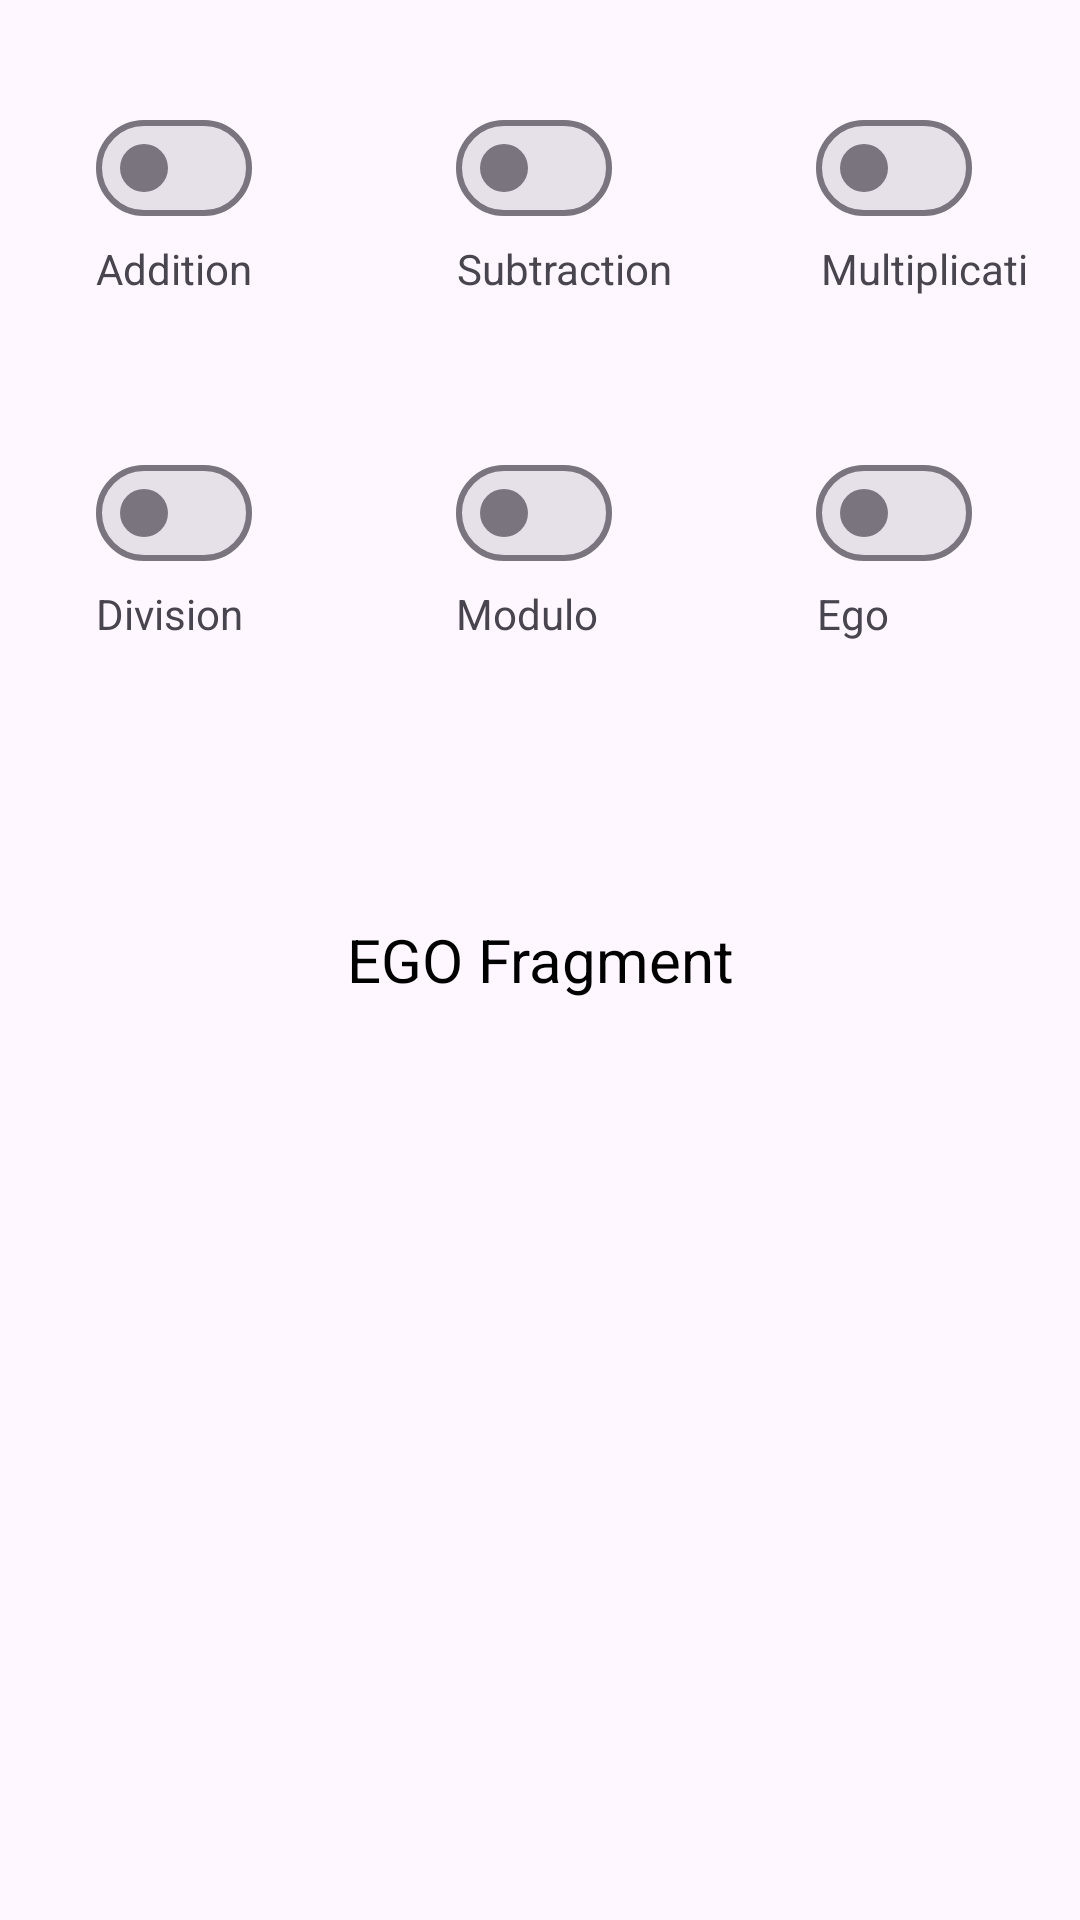

Write the Android layout XML for this screen, with the resource values it uses.
<!-- AndroidManifest.xml: application theme Theme.KekodKotlinFirstProject -->
<!-- res/layout/fragment_ego.xml -->
<?xml version="1.0" encoding="utf-8"?>
<androidx.constraintlayout.widget.ConstraintLayout xmlns:android="http://schemas.android.com/apk/res/android"
    xmlns:tools="http://schemas.android.com/tools"
    android:layout_width="match_parent"
    android:layout_height="match_parent"
    xmlns:app="http://schemas.android.com/apk/res-auto"
    tools:context=".ui.ego.EgoFragment">

    <LinearLayout
        android:id="@+id/layout_addition"
        android:layout_width="0dp"
        android:layout_height="wrap_content"
        android:layout_marginStart="16dp"
        android:layout_marginTop="16dp"
        android:orientation="vertical"
        android:padding="16dp"
        app:layout_constraintEnd_toStartOf="@id/layout_subtraction"
        app:layout_constraintHorizontal_chainStyle="spread"
        app:layout_constraintStart_toStartOf="parent"
        app:layout_constraintTop_toTopOf="parent">

        <com.google.android.material.materialswitch.MaterialSwitch
            android:id="@+id/switch_addition"
            android:layout_width="wrap_content"
            android:layout_height="wrap_content" />

        <TextView
            android:layout_width="wrap_content"
            android:layout_height="wrap_content"
            android:gravity="center"
            android:text="@string/addition" />

    </LinearLayout>

    <LinearLayout
        android:id="@+id/layout_subtraction"
        android:layout_width="0dp"
        android:layout_height="wrap_content"
        android:layout_marginStart="16dp"
        android:layout_marginTop="16dp"
        android:orientation="vertical"
        android:padding="16dp"
        app:layout_constraintEnd_toStartOf="@id/layout_multiplication"
        app:layout_constraintStart_toEndOf="@id/layout_addition"
        app:layout_constraintTop_toTopOf="parent">

        <com.google.android.material.materialswitch.MaterialSwitch
            android:id="@+id/switch_subtraction"
            android:layout_width="wrap_content"
            android:layout_height="wrap_content" />

        <TextView
            android:layout_width="wrap_content"
            android:layout_height="wrap_content"
            android:gravity="center_horizontal"
            android:text="@string/subtraction" />

    </LinearLayout>

    <LinearLayout
        android:id="@+id/layout_multiplication"
        android:layout_width="0dp"
        android:layout_height="wrap_content"
        android:layout_marginStart="16dp"
        android:layout_marginTop="16dp"
        android:orientation="vertical"
        android:padding="16dp"
        app:layout_constraintEnd_toEndOf="parent"
        app:layout_constraintStart_toEndOf="@id/layout_subtraction"
        app:layout_constraintTop_toTopOf="parent">

        <com.google.android.material.materialswitch.MaterialSwitch
            android:id="@+id/switch_multiplication"
            android:layout_width="wrap_content"
            android:layout_height="wrap_content" />

        <TextView
            android:layout_width="wrap_content"
            android:layout_height="wrap_content"
            android:gravity="center_horizontal"
            android:maxLines="1"
            android:text="@string/multiplication" />
    </LinearLayout>

    <LinearLayout
        android:id="@+id/layout_division"
        android:layout_width="0dp"
        android:layout_height="wrap_content"
        android:layout_marginStart="16dp"
        android:layout_marginTop="16dp"
        android:orientation="vertical"
        android:padding="16dp"
        app:layout_constraintEnd_toStartOf="@id/layout_modulo"
        app:layout_constraintStart_toStartOf="parent"
        app:layout_constraintTop_toBottomOf="@id/layout_addition">

        <com.google.android.material.materialswitch.MaterialSwitch
            android:id="@+id/switch_division"
            android:layout_width="wrap_content"
            android:layout_height="wrap_content" />

        <TextView
            android:layout_width="wrap_content"
            android:layout_height="wrap_content"
            android:gravity="center_horizontal"
            android:text="@string/division" />
    </LinearLayout>

    <LinearLayout
        android:id="@+id/layout_modulo"
        android:layout_width="0dp"
        android:layout_height="wrap_content"
        android:layout_marginStart="16dp"
        android:layout_marginTop="16dp"
        android:orientation="vertical"
        android:padding="16dp"
        app:layout_constraintEnd_toStartOf="@id/layout_ego"
        app:layout_constraintStart_toEndOf="@id/layout_division"
        app:layout_constraintTop_toBottomOf="@id/layout_subtraction">

        <com.google.android.material.materialswitch.MaterialSwitch
            android:id="@+id/switch_modulo"
            android:layout_width="wrap_content"
            android:layout_height="wrap_content" />

        <TextView
            android:layout_width="wrap_content"
            android:layout_height="wrap_content"
            android:gravity="center_horizontal"
            android:text="@string/modulo" />

    </LinearLayout>

    <LinearLayout
        android:id="@+id/layout_ego"
        android:layout_width="0dp"
        android:layout_height="wrap_content"
        android:layout_marginStart="16dp"
        android:layout_marginTop="16dp"
        android:orientation="vertical"
        android:padding="16dp"
        app:layout_constraintEnd_toEndOf="parent"
        app:layout_constraintStart_toEndOf="@id/layout_modulo"
        app:layout_constraintTop_toBottomOf="@id/layout_multiplication">

        <com.google.android.material.materialswitch.MaterialSwitch
            android:id="@+id/switch_ego"
            android:layout_width="wrap_content"
            android:layout_height="wrap_content" />

        <TextView
            android:layout_width="wrap_content"
            android:layout_height="wrap_content"
            android:gravity="center"
            android:text="@string/ego" />

    </LinearLayout>

    <TextView
        android:id="@+id/textView"
        android:layout_width="match_parent"
        android:layout_height="match_parent"
        android:gravity="center"
        android:text="@string/ego_fragment"
        android:textColor="@color/black"
        android:textSize="20sp" />

</androidx.constraintlayout.widget.ConstraintLayout>
<!-- resources referenced by this layout -->
<resources>
  <color name="black">#FF000000</color>
  <string name="addition">Addition</string>
  <string name="division">Division</string>
  <string name="ego">Ego</string>
  <string name="ego_fragment">EGO Fragment</string>
  <string name="modulo">Modulo</string>
  <string name="multiplication">Multiplication</string>
  <string name="subtraction">Subtraction</string>
  <style name="Theme.KekodKotlinFirstProject" parent="Base.Theme.KekodKotlinFirstProject" />
  <style name="Base.Theme.KekodKotlinFirstProject" parent="Theme.Material3.DayNight.NoActionBar">
          
          
      </style>
</resources>
